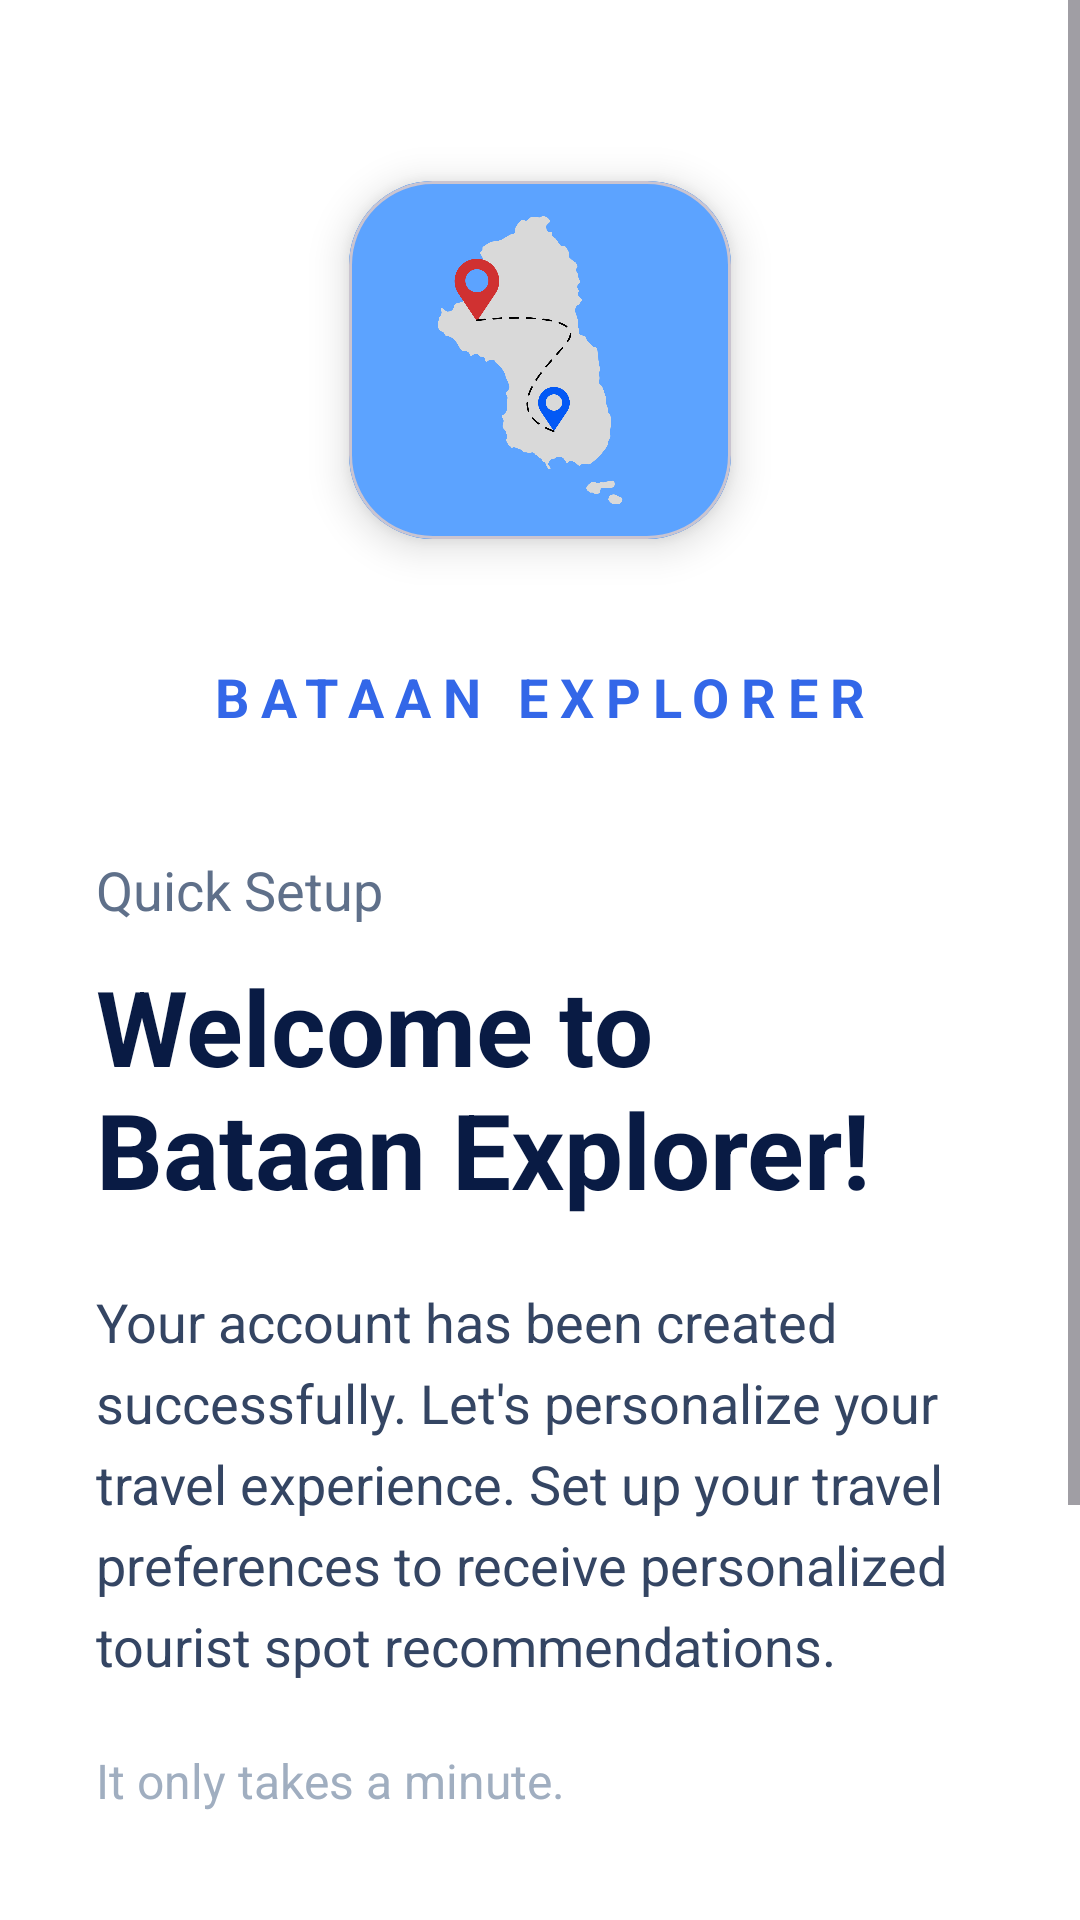

The Android layout XML behind this screen, and the referenced resources:
<!-- AndroidManifest.xml: application theme Theme.BataanExplorer -->
<!-- res/layout/activity_setupintro.xml -->
<?xml version="1.0" encoding="utf-8"?>
<ScrollView xmlns:android="http://schemas.android.com/apk/res/android"
    xmlns:app="http://schemas.android.com/apk/res-auto"
    android:layout_width="match_parent"
    android:layout_height="match_parent"
    android:fillViewport="true"
    android:background="#FFFFFF">

    <LinearLayout
        android:layout_width="match_parent"
        android:layout_height="wrap_content"
        android:orientation="vertical"
        android:paddingStart="32dp"
        android:paddingEnd="32dp"
        android:paddingTop="40dp"
        android:paddingBottom="50dp">

        
        <com.google.android.material.card.MaterialCardView
            android:id="@+id/imgLogo"
            android:layout_width="160dp"
            android:layout_height="160dp"
            android:layout_gravity="center_horizontal"
            android:layout_marginBottom="20dp"
            app:cardCornerRadius="28dp"
            app:cardElevation="8dp"
            app:cardUseCompatPadding="true"
            app:cardBackgroundColor="#1565C0">

            <ImageView
                android:layout_width="match_parent"
                android:layout_height="match_parent"
                android:contentDescription="App Logo"
                android:scaleType="centerCrop"
                android:src="@drawable/logo" />

        </com.google.android.material.card.MaterialCardView>

        

        <TextView
            android:layout_width="wrap_content"
            android:layout_height="wrap_content"
            android:layout_gravity="center"
            android:layout_marginTop="0dp"
            android:letterSpacing="0.22"
            android:text="BATAAN EXPLORER"
            android:textAllCaps="true"
            android:textColor="#3367E8"
            android:textSize="18sp"
            android:textStyle="bold" />

        <Space
            android:layout_width="match_parent"
            android:layout_height="40dp"/>

        

        <TextView
            android:layout_width="wrap_content"
            android:layout_height="wrap_content"
            android:text="Quick Setup"
            android:textColor="#5F708A"
            android:textSize="18sp"/>

        

        <TextView
            android:layout_width="wrap_content"
            android:layout_height="wrap_content"
            android:layout_marginTop="10dp"
            android:text="Welcome to Bataan Explorer!"
            android:textColor="#091B44"
            android:textSize="35sp"
            android:textStyle="bold" />

        

        <TextView
            android:layout_width="match_parent"
            android:layout_height="wrap_content"
            android:layout_marginTop="22dp"
            android:lineSpacingExtra="6dp"
            android:text="Your account has been created successfully. Let's personalize your travel experience. Set up your travel preferences to receive personalized tourist spot recommendations."
            android:textColor="#344563"
            android:textSize="18sp"/>

        

        <TextView
            android:layout_width="wrap_content"
            android:layout_height="wrap_content"
            android:layout_marginTop="22dp"
            android:text="It only takes a minute."
            android:textColor="#A0AEC0"
            android:textSize="16sp"/>

        

        <Space
            android:layout_width="match_parent"
            android:layout_height="40dp"/>

        

        <com.google.android.material.button.MaterialButton
            android:id="@+id/btnContinue"
            android:layout_width="match_parent"
            android:layout_height="60dp"
            android:elevation="8dp"
            android:text="Continue"
            android:textAllCaps="false"
            android:textColor="#FFFFFF"
            android:textSize="20sp"
            android:textStyle="bold"
            app:backgroundTint="#3367E8"
            app:cornerRadius="30dp" />

        

        <com.google.android.material.button.MaterialButton
            android:id="@+id/btnSkip"
            style="@style/Widget.MaterialComponents.Button.TextButton"
            android:layout_width="match_parent"
            android:layout_height="50dp"
            android:layout_marginTop="12dp"
            android:text="Skip for now"
            android:textAllCaps="false"
            android:textColor="#5F708A"
            android:textSize="16sp"
            android:textStyle="bold" />

    </LinearLayout>

</ScrollView>
<!-- resources referenced by this layout -->
<resources>
  <!-- drawable logo: png bitmap (drawable, 72815 bytes) -->
  <style name="Theme.BataanExplorer" parent="Base.Theme.BataanExplorer" />
  <style name="Base.Theme.BataanExplorer" parent="Theme.Material3.DayNight.NoActionBar">
          
          
      </style>
</resources>
